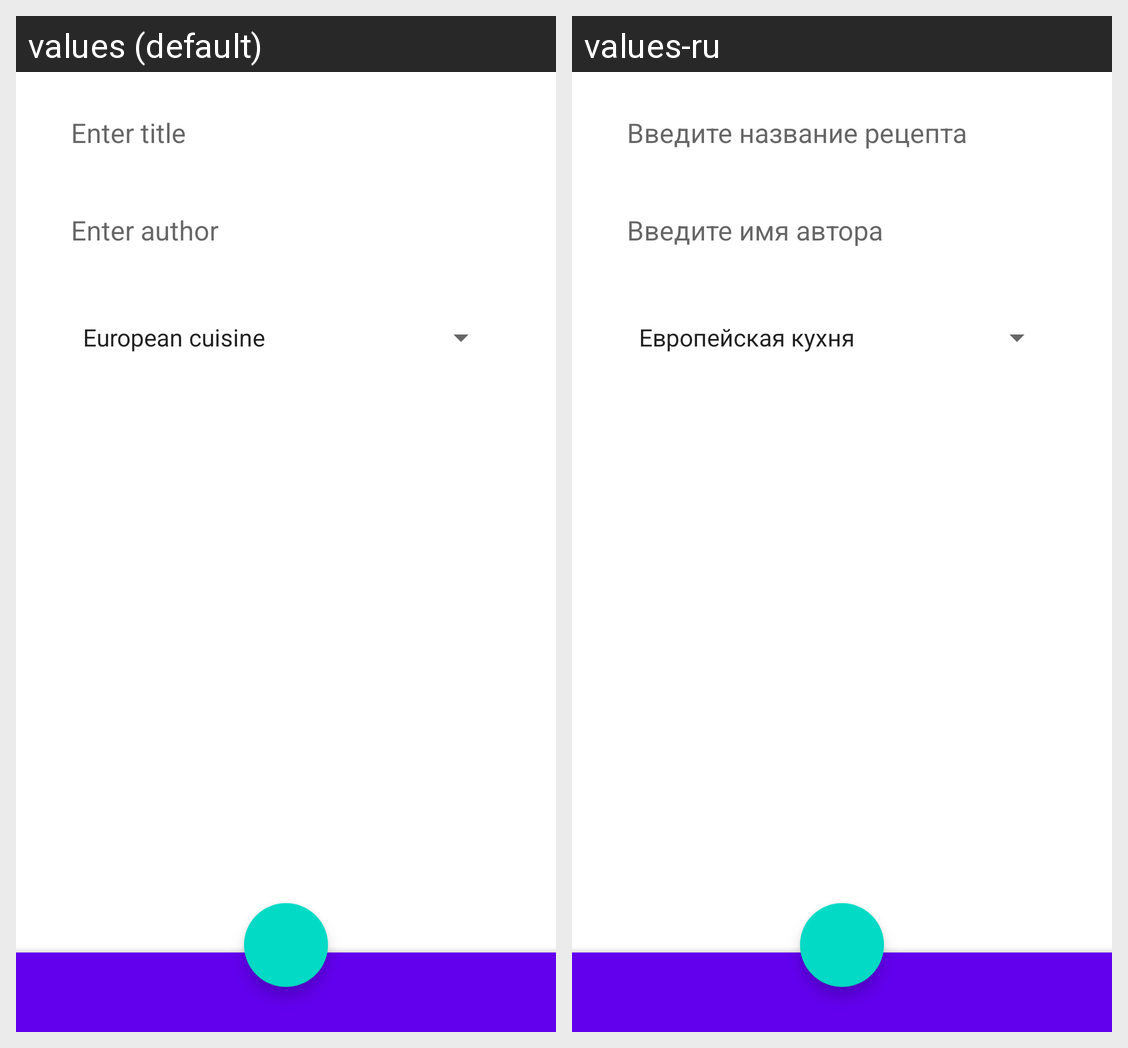

Strings drawn on this Android screen and how each of the app's shown locales translates them:
Android screen res/layout/recipe_content_fragment.xml rendered under 2 locales, left to right: values (default), values-ru. Device: Nexus 5 (rendered at 1080×1920; each locale shown at half size, 540×960, under a caption strip naming it); theme Theme.RecipeBook.
Strings drawn on this screen, with the default value and each locale's value (text and hints the layout hard-codes, and strings that could not be matched under every locale, appear in the picture but are not listed):

edit_recipe_author
  values: Enter author
  values-ru: Введите имя автора

edit_recipe_title
  values: Enter title
  values-ru: Введите название рецепта
